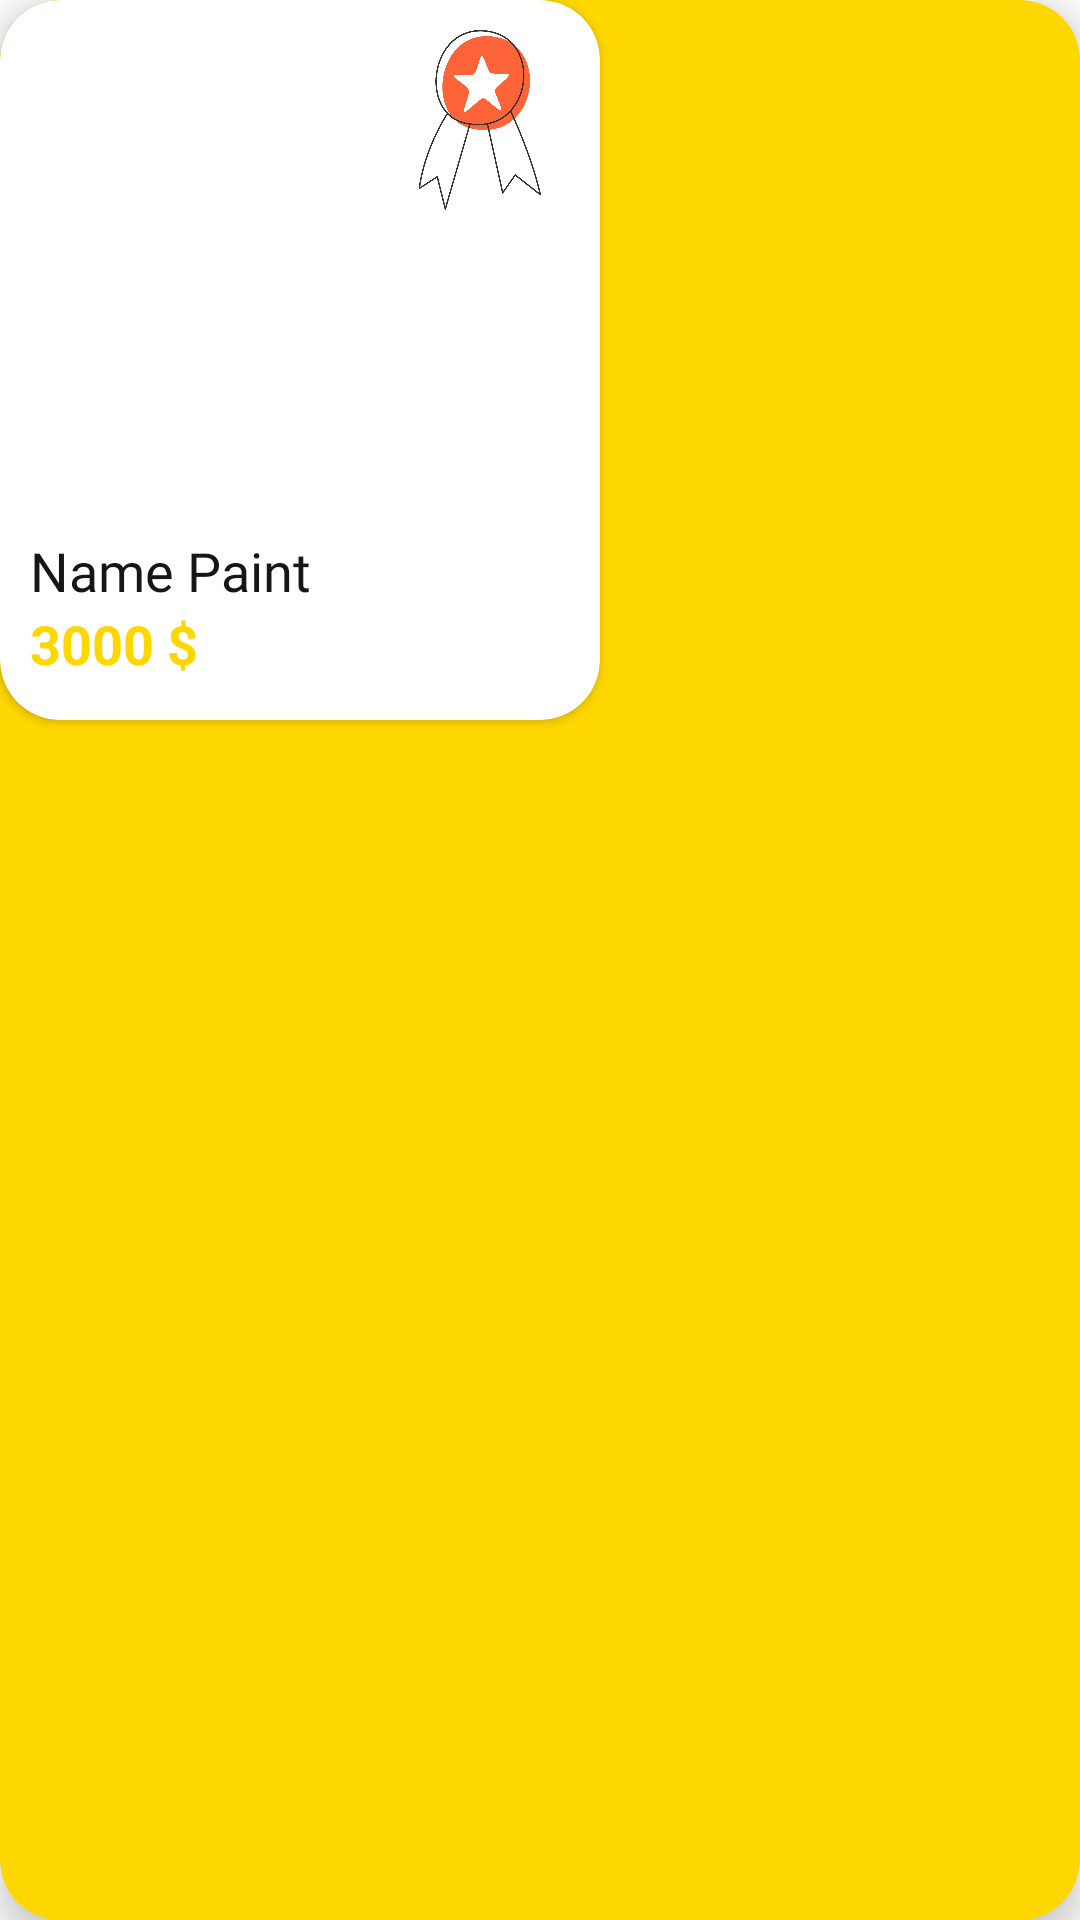

Write the Android layout XML for this screen, with the resource values it uses.
<!-- AndroidManifest.xml: application theme AppTheme -->
<!-- res/layout/homepage_grid_item.xml -->
<?xml version="1.0" encoding="utf-8"?>
<androidx.cardview.widget.CardView
    xmlns:android="http://schemas.android.com/apk/res/android"
    android:layout_width="wrap_content"
    xmlns:app="http://schemas.android.com/apk/res-auto"
    app:cardCornerRadius="20dp"
    app:cardBackgroundColor="@color/M_colorGold"
    app:cardElevation="8dp"
   android:layout_margin="10dp"
    android:padding="1dp"
    android:layout_height="wrap_content">


    <androidx.cardview.widget.CardView
        android:layout_width="wrap_content"
        android:layout_height="wrap_content"
        app:cardCornerRadius="20dp"
        android:padding="4dp">

        <FrameLayout
            android:layout_width="match_parent"
            android:layout_height="match_parent"
            android:background="@drawable/item_grid_homepage"
            >
        <LinearLayout
            android:layout_width="200dp"
            android:orientation="vertical"
            android:layout_height="240dp">

            <FrameLayout
                android:layout_width="match_parent"
                android:layout_weight="7"
                android:layout_height="0dp">
            
            <ImageView
                android:id="@+id/postImg"
                android:layout_width="match_parent"
                android:layout_height="match_parent"
                android:scaleType="centerCrop"/>


                <ImageView
                    android:layout_width="60dp"
                    android:layout_height="60dp"
                    android:layout_gravity="right|top"
                    android:layout_marginTop="10dp"
                    android:layout_marginRight="10dp"
                    android:src="@drawable/ranked"/>
            </FrameLayout>
            
            <LinearLayout
                android:layout_width="match_parent"
                android:layout_height="0dp"
                android:orientation="vertical"
                android:layout_weight="3">

                <TextView
                    android:id="@+id/postTitle"
                    android:layout_width="wrap_content"
                    android:layout_height="wrap_content"
                    android:layout_marginLeft="10dp"
                    android:layout_marginTop="10dp"
                    android:text="Name Paint"
                    android:fontFamily="@font/alef"
                    android:textColor="@color/M_grayDark"
                    android:textSize="18dp"/>

                <TextView
                    android:id="@+id/postPrice"
                    android:layout_width="wrap_content"
                    android:layout_height="wrap_content"
                    android:text="3000 $"
                    android:textStyle="bold"
                    android:textColor="@color/M_colorGold"
                    android:layout_marginLeft="10dp"
                    android:textSize="18dp"/>



            </LinearLayout>



        </LinearLayout>
        </FrameLayout>

    </androidx.cardview.widget.CardView>

</androidx.cardview.widget.CardView>
<!-- resources referenced by this layout -->
<resources>
  <color name="M_colorGold">#FFD700</color>
  <color name="M_grayDark">#161616</color>
  <!-- drawable ranked: png bitmap (drawable, 24297 bytes) -->
  <style name="AppTheme" parent="Theme.MaterialComponents.Light.NoActionBar">
          
          <item name="colorPrimary">@color/colorPrimary</item>
          <item name="colorPrimaryDark">@color/colorPrimaryDark</item>
          <item name="colorAccent">@color/colorAccent</item>
      </style>
  <color name="colorPrimary">#6200EE</color>
  <color name="colorPrimaryDark">#3700B3</color>
  <color name="colorAccent">#03DAC5</color>
</resources>
